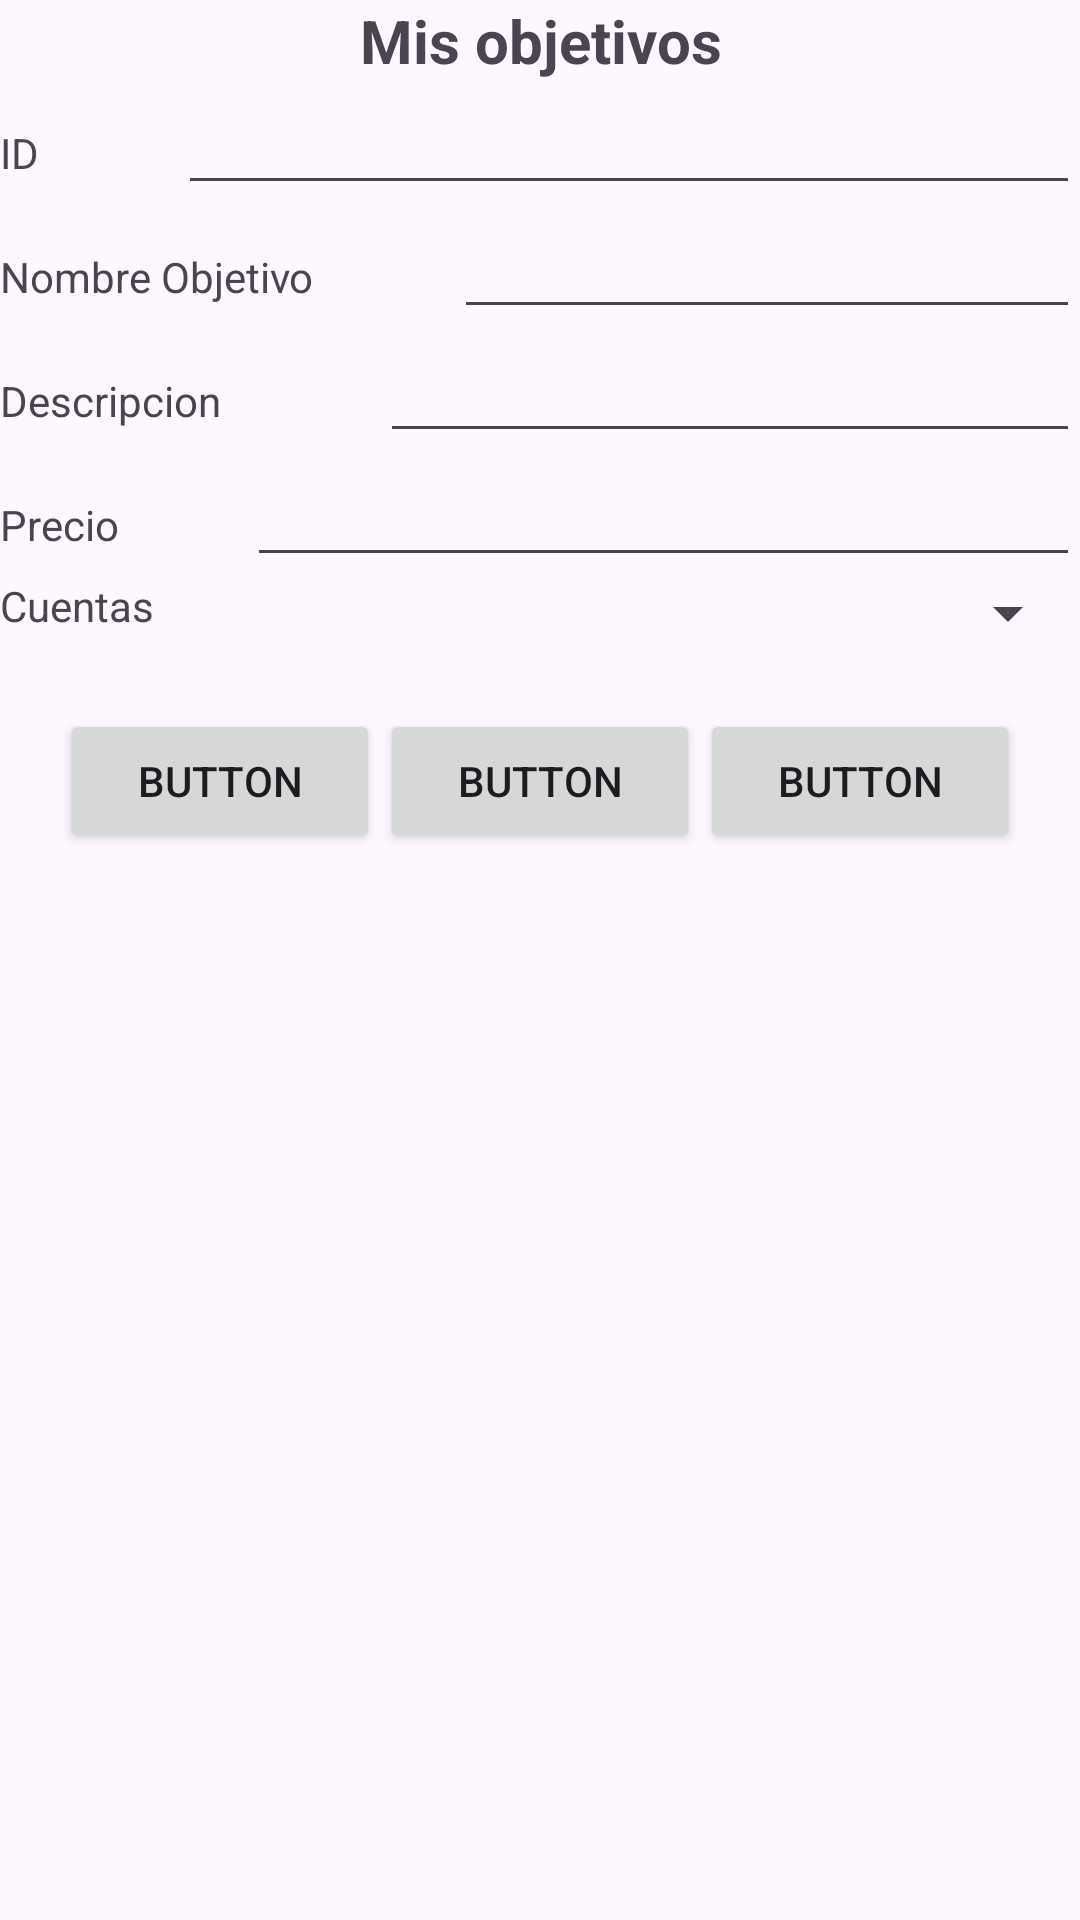

Write the Android layout XML for this screen, with the resource values it uses.
<!-- AndroidManifest.xml: application theme Theme.SPAG -->
<!-- res/layout/activity_objetivo.xml -->
<?xml version="1.0" encoding="utf-8"?>
<LinearLayout xmlns:android="http://schemas.android.com/apk/res/android"
    xmlns:app="http://schemas.android.com/apk/res-auto"
    xmlns:tools="http://schemas.android.com/tools"
    android:layout_width="match_parent"
    android:layout_height="match_parent"
    android:layout_margin="20dp"
    android:orientation="vertical"
    tools:context=".Presentacion.PObjetivoActivity">

    <TextView
        android:id="@+id/textView"
        android:layout_width="match_parent"
        android:layout_height="wrap_content"
        android:gravity="center"
        android:textStyle="bold"
        android:textSize="20dp"
        android:text="Mis objetivos"
        tools:ignore="MissingConstraints" />

    <LinearLayout
        android:layout_width="match_parent"
        android:layout_height="wrap_content"
        android:orientation="horizontal">

        <TextView
            android:layout_width="wrap_content"
            android:layout_height="wrap_content"
            android:layout_weight="1"
            android:text="ID" />

        <EditText
            android:id="@+id/text_input_ID"
            android:layout_width="wrap_content"
            android:layout_height="wrap_content"
            android:layout_weight="6"
            android:inputType="text" />
    </LinearLayout>

    <LinearLayout
        android:layout_width="match_parent"
        android:layout_height="wrap_content"
        android:orientation="horizontal">

        <TextView
            android:layout_width="wrap_content"
            android:layout_height="wrap_content"
            android:layout_weight="1"
            android:text="Nombre Objetivo" />

        <EditText
            android:id="@+id/text_input_objetivo"
            android:layout_width="wrap_content"
            android:layout_height="wrap_content"
            android:layout_weight="4"
            android:inputType="text"/>
    </LinearLayout>

    <LinearLayout
        android:layout_width="match_parent"
        android:layout_height="wrap_content"
        android:orientation="horizontal">

        <TextView
            android:layout_width="wrap_content"
            android:layout_height="wrap_content"
            android:layout_weight="1"
            android:text="Descripcion" />

        <EditText
            android:id="@+id/text_input_descripcion"
            android:layout_width="wrap_content"
            android:layout_height="wrap_content"
            android:layout_weight="4"
            android:inputType="text"/>
    </LinearLayout>

    <LinearLayout
        android:layout_width="match_parent"
        android:layout_height="wrap_content"
        android:orientation="horizontal">

        <TextView
            android:layout_width="wrap_content"
            android:layout_height="wrap_content"
            android:layout_weight="1"
            android:text="Precio" />

        <EditText
            android:id="@+id/text_input_precio"
            android:layout_width="wrap_content"
            android:layout_height="wrap_content"
            android:layout_weight="6"
            android:inputType="text"/>
    </LinearLayout>


    <LinearLayout
        android:layout_width="match_parent"
        android:layout_height="wrap_content"
        android:orientation="horizontal">

        <TextView
            android:layout_width="wrap_content"
            android:layout_height="wrap_content"
            android:layout_weight="1"
            android:text="Cuentas" />

        <Spinner
            android:id="@+id/spinner_cuenta_objetivos"
            android:layout_width="wrap_content"
            android:layout_height="wrap_content"
            android:layout_weight="4" />
    </LinearLayout>

    <LinearLayout
        android:layout_width="match_parent"
        android:layout_height="wrap_content"
        android:layout_margin="20dp">

        <Button
            android:id="@+id/button_insertar"
            android:layout_width="wrap_content"
            android:layout_height="wrap_content"
            android:layout_weight="1"
            android:text="Button" />

        <Button
            android:id="@+id/button_editar"
            android:layout_width="wrap_content"
            android:layout_height="wrap_content"
            android:layout_weight="1"
            android:text="Button" />

        <Button
            android:id="@+id/button_eliminar"
            android:layout_width="wrap_content"
            android:layout_height="wrap_content"
            android:layout_weight="1"
            android:text="Button" />
    </LinearLayout>

    <LinearLayout
        android:layout_width="match_parent"
        android:layout_height="match_parent"
        android:orientation="horizontal">

        <androidx.recyclerview.widget.RecyclerView
            android:id="@+id/lista"
            android:layout_width="match_parent"
            android:layout_height="match_parent"
            tools:ignore="MissingConstraints" />
    </LinearLayout>

</LinearLayout>
<!-- resources referenced by this layout -->
<resources>
  <style name="Theme.SPAG" parent="Base.Theme.SPAG" />
  <style name="Base.Theme.SPAG" parent="Theme.Material3.DayNight.NoActionBar">
          
          
      </style>
</resources>
